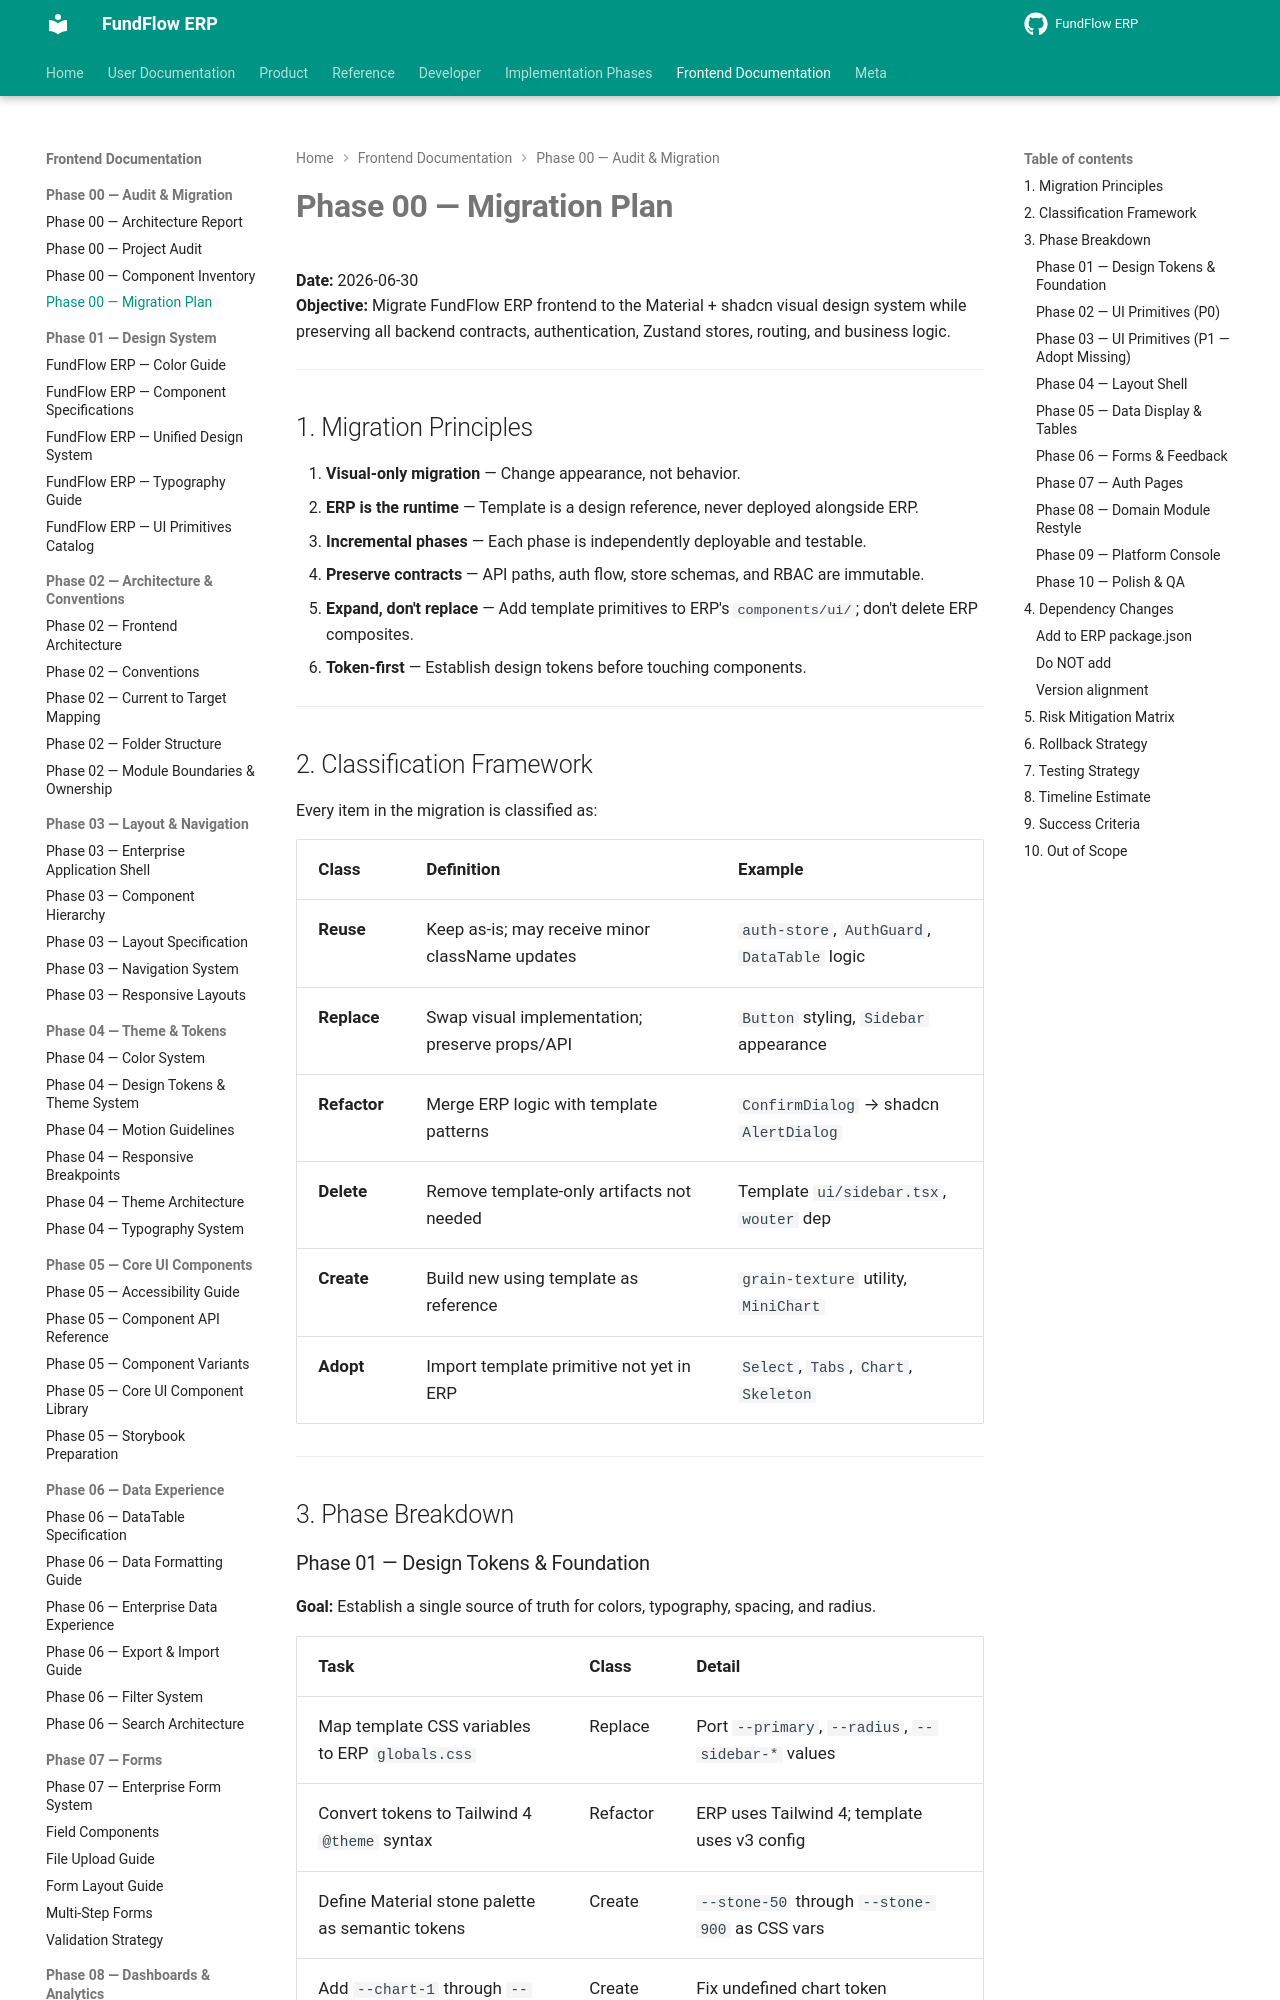

repository: Amanijr/FundFlow · page: frontend/phase-00/MIGRATION_PLAN/index.html · generator: mkdocs

# Phase 00 — Migration Plan

**Date:** 2026-06-30  
**Objective:** Migrate FundFlow ERP frontend to the Material + shadcn visual design system while preserving all backend contracts, authentication, Zustand stores, routing, and business logic.

---

## 1. Migration Principles

1. **Visual-only migration** — Change appearance, not behavior.
2. **ERP is the runtime** — Template is a design reference, never deployed alongside ERP.
3. **Incremental phases** — Each phase is independently deployable and testable.
4. **Preserve contracts** — API paths, auth flow, store schemas, and RBAC are immutable.
5. **Expand, don't replace** — Add template primitives to ERP's `components/ui/`; don't delete ERP composites.
6. **Token-first** — Establish design tokens before touching components.

---

## 2. Classification Framework

Every item in the migration is classified as:

| Class | Definition | Example |
|-------|-----------|---------|
| **Reuse** | Keep as-is; may receive minor className updates | `auth-store`, `AuthGuard`, `DataTable` logic |
| **Replace** | Swap visual implementation; preserve props/API | `Button` styling, `Sidebar` appearance |
| **Refactor** | Merge ERP logic with template patterns | `ConfirmDialog` → shadcn `AlertDialog` |
| **Delete** | Remove template-only artifacts not needed | Template `ui/sidebar.tsx`, `wouter` dep |
| **Create** | Build new using template as reference | `grain-texture` utility, `MiniChart` |
| **Adopt** | Import template primitive not yet in ERP | `Select`, `Tabs`, `Chart`, `Skeleton` |

---

## 3. Phase Breakdown
